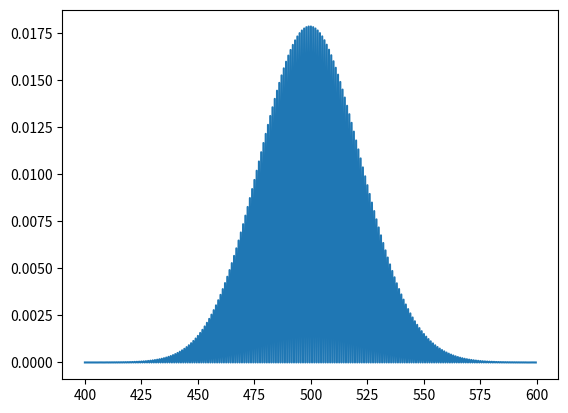

Here is the Python script that generated this plot:
import numpy as np
import matplotlib.pyplot as plt
from scipy.stats import *


def uniform_distribution(low, high, points):
    data = np.random.uniform(low, high, points)
    plt.hist(data, 50)
    plt.show()


def pdf_normal_distribution(data):
    plt.plot(data, norm.pdf(data))
    plt.show()


def pdf_exponential_distribution(data):
    plt.plot(data, expon.pdf(data))
    plt.show()


def pdf_uniform(data):
    plt.plot(data, uniform.pdf(data))
    plt.show()


def pmf_binomial(data):
    n, p = 10, 0.5
    plt.plot(data, binom.pmf(data, n, p))
    plt.show()


def pmf_poisson(data):
    mu = 500
    plt.plot(data, poisson.pmf(data, mu))
    plt.show()

pmf_poisson(np.arange(400, 600, 0.5))
# lis = np.random.exponential(100, 1000000)

